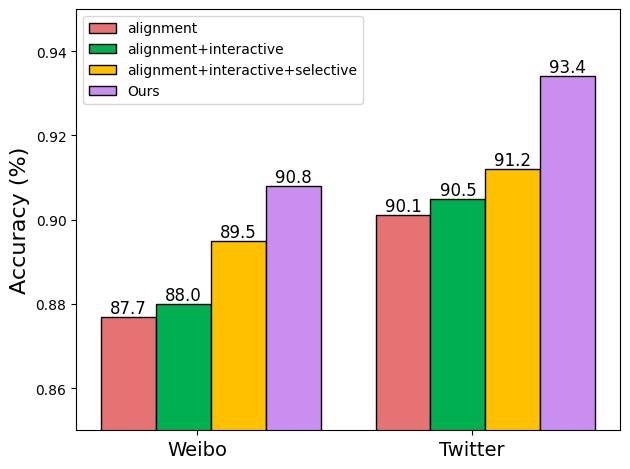

Source code (Python):
import matplotlib.pyplot as plt
import numpy as np


#示例数据
x_values = ['Weibo', 'Twitter']

y_values1 = np.array([0.877, 0.901])
y_values2 = np.array([0.880, 0.905])
y_values3 = np.array([0.895, 0.912])
y_values5 = np.array([0.908, 0.934])
plt.rcParams['font.family'] = 'Times New Roman'
fig, ax1 = plt.subplots(1)  # 调整图的大小

bar_width = 0.2  # 调整柱子宽度

# 修改颜色
# color1 = '#1f78b4'  # 蓝色
# color2 = '#33a02c'  # 绿色
# color3 = '#e31a1c'  # 红色


color1 = '#e57373'  # 钢蓝色
color2 = '#00b050'  # 紫罗兰色
color3 = '#ffc000'  # 深绿色
color4 = '#5cbfea'  # 深海蓝色
color5 = '#ffc000'  # 紫色
color6 = '#c98eef'  # 橄榄绿色
color7 = '#f48978'  # 棕色


bars2 = ax1.bar(np.arange(len(x_values)) - 1.25 * bar_width, y_values1, width=bar_width,
                label='alignment',
                color=color1, edgecolor='black')
bars3 = ax1.bar(np.arange(len(x_values)) - 0.25 * bar_width, y_values2, width=bar_width,
                label='alignment+interactive', color=color2,
                edgecolor='black')

bars5 = ax1.bar(np.arange(len(x_values)) + 0.75 * bar_width, y_values3, width=bar_width, label='alignment+interactive+selective',
                color=color3, edgecolor='black')
bars6 = ax1.bar(np.arange(len(x_values)) + 1.75 * bar_width, y_values5, width=bar_width, label='Ours', color=color6,
                edgecolor='black')

# 调整两组柱状图的位置
bar_group_width = 1.8
ax1.set_xticks(np.arange(len(x_values)))
ax1.set_xticklabels(x_values, fontsize=14)

ax1.set_ylabel('Accuracy (%)', fontsize=16)
# ax1.set_xlabel('Weibo', fontsize=16)
# ax1.set_xticks([])
# 设置y轴刻度范围
ax1.set_ylim([0.85, 0.95])

# 添加数据标签
for bars, label in zip([ bars2, bars3, bars5, bars6],
                       ['alignment’',
                        'alignment+interactive', 'alignment+interactive+selective', 'Ours']):
    for bar in bars:
        yval = bar.get_height()
        ax1.text(bar.get_x() + bar.get_width() / 2.0, yval, f'{yval * 100:.1f}', va='bottom', ha='center', fontsize=12,
                 color='black')

# 设置图例样式和位置
ax1.legend(loc='upper left', fontsize=10)
#
# 添加网格线
# plt.grid(True, axis='y', linestyle='--', alpha=0.7)
#
# 调整边框和背景颜色
# ax1.spines['top'].set_visible(True)
# ax1.spines['right'].set_visible(True)
# ax1.spines['bottom'].set_color('#DDDDDD')
# ax1.spines['left'].set_color('#DDDDDD')
# ax1.set_facecolor('#FFFFFF')
#
# 显示图表
plt.tight_layout()
plt.savefig('cn3.png', dpi=400, bbox_inches='tight')  # 降低dpi以减小文件大小
plt.show()
#
#
#
# x_values = ['Weibo', 'Twitter']
#
#
# y_values2 = np.array([0.896, 0.913])
# y_values3 = np.array([0.901, 0.925])
# y_values5 = np.array([0.908, 0.934])
# plt.rcParams['font.family'] = 'Times New Roman'
# fig, ax1 = plt.subplots(1)  # 调整图的大小
#
# bar_width = 0.2  # 调整柱子宽度
#
# # 修改颜色
# # color1 = '#1f78b4'  # 蓝色
# # color2 = '#33a02c'  # 绿色
# # color3 = '#e31a1c'  # 红色
#
#
# color1 = '#e57373'  # 钢蓝色
# color2 = '#00b050'  # 紫罗兰色
# color3 = '#ffc000'  # 深绿色
# color4 = '#5cbfea'  # 深海蓝色
# color5 = '#ffc000'  # 紫色
# color6 = '#c98eef'  # 橄榄绿色
# color7 = '#f48978'  # 棕色
# color8 = '#E29607'
#
#
# bars3 = ax1.bar(np.arange(len(x_values)) - 1.25 * bar_width, y_values2, width=bar_width,
#                 label='-w/o match scores', color=color8,
#                 edgecolor='black')
#
# bars5 = ax1.bar(np.arange(len(x_values)) - 0.25 * bar_width, y_values3, width=bar_width, label='-r/w cosine scores',
#                 color=color4, edgecolor='black')
# bars6 = ax1.bar(np.arange(len(x_values)) + 0.75 * bar_width, y_values5, width=bar_width, label='Ours',
#                 color=color6,
#                 edgecolor='black')
#
# # 调整两组柱状图的位置
# bar_group_width = 1.8
# ax1.set_xticks(np.arange(len(x_values)))
# ax1.set_xticklabels(x_values, fontsize=14)
#
# ax1.set_ylabel('Accuracy (%)', fontsize=16)
# # ax1.set_xlabel('Weibo', fontsize=16)
# # ax1.set_xticks([])
# # 设置y轴刻度范围
# ax1.set_ylim([0.85, 0.95])
#
# # 添加数据标签
# for bars, label in zip([ bars3, bars5, bars6],
#                        ['-w/o match scores', '-r/w cosine scores','Ours']):
#     for bar in bars:
#         yval = bar.get_height()
#         ax1.text(bar.get_x() + bar.get_width() / 2.0, yval, f'{yval * 100:.1f}', va='bottom', ha='center', fontsize=12,
#                  color='black')
#
# # 设置图例样式和位置
# ax1.legend(loc='upper left', fontsize=10)
#
# # 添加网格线
# # plt.grid(True, axis='y', linestyle='--', alpha=0.7)
#
# # 调整边框和背景颜色
# # ax1.spines['top'].set_visible(True)
# # ax1.spines['right'].set_visible(True)
# # ax1.spines['bottom'].set_color('#DDDDDD')
# # ax1.spines['left'].set_color('#DDDDDD')
# # ax1.set_facecolor('#FFFFFF')
#
# # 显示图表
# plt.tight_layout()
# plt.savefig('cn4.png', dpi=400, bbox_inches='tight')  # 降低dpi以减小文件大小
# plt.show()

